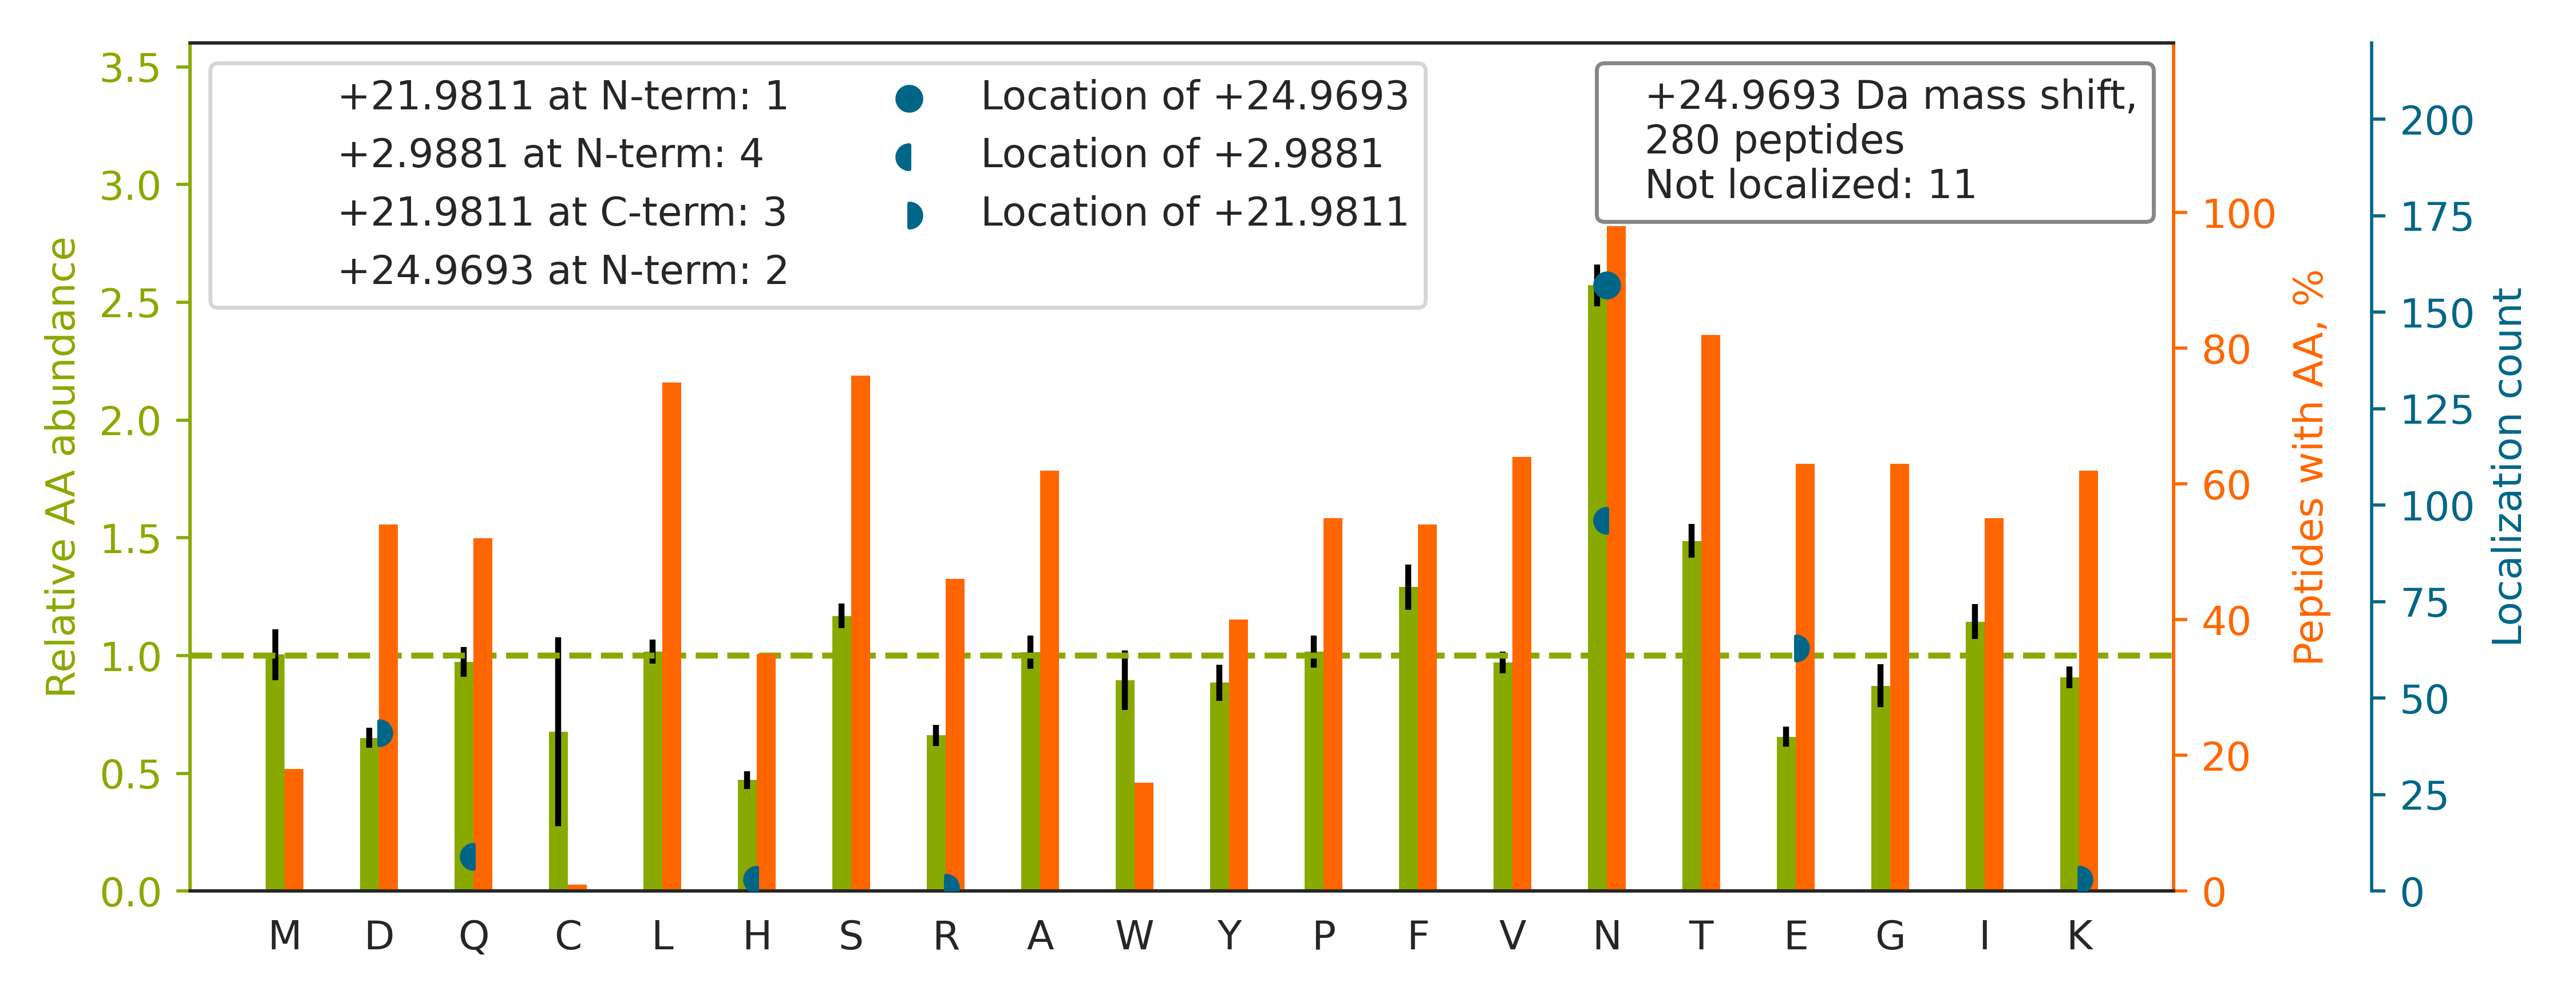

The table this chart was drawn from, first rows:
top isoform	localization score	spectrum
R.ADGTVNQIEGE[+22]ATPVN[+3]LTEPAK.L	0.008228	man_10.20127.20127.2
R.HGIQYFNNNTQHSSLFMLNEVKR.A		man_10.20889.20889.3
R.LAFQNMN[+25]GSEYFVK.I	0.9927	man_10.24124.24124.2
R.HGIQYFNN[+3]NTQHSSLFMLNE[+22]VK.R	0.7217	man_12.24179.24179.3
K.SHAASDAPEN[+25]LTLLAETADAR.G	1	man_13.23644.23644.3
R.VEEDTKVN[+3]STVIPE[+22]TQLQAEDR.D	0.9874	man_14.17002.17002.3
R.GFGVAIVGN[+3]YTAALPTE[+22]AALR.T	1	man_14.28896.28896.3
K.LQLQALQQN[+3]GSSVLSE[+22]DK.S	0.9347	man_15.25661.25661.2
R.ADGTVNQIEGE[+22]ATPVN[+3]LTEPAKLEVK.F	0.3437	man_17.24097.24097.2
R.VILILDPAISGNE[+22]TQ[+3]PYPAFTR.G	0.9992	man_19.30468.30468.3
R.GSEGGNGSN[+25]PVAGLETDDHGGK.A	0.0008685	man_12.11462.11462.3
K.TLYETEVFSTDFSN[+25]ISAAK.Q	1	man_11.27590.27590.2
K.DPAGWLNINPIN[+3]GTVD[+22]TTAVLDR.E	0.9523	man_12.30259.30259.3
K.YN[+25]SQNQSNNQFVLYR.I	0.327	man_20.18698.18698.2
R.D[+22]LQGNPIAN[+3]ATISVEGIDHDVTSAK.D	0.8382	man_17.28991.28991.3
R.IQGNQLFLN[+25]VTPDYEEK.S	1	man_11.26030.26030.2
R.STYN[+25]DTEDVSQASPSESEAR.F	0.9518	man_11.9933.9933.2
K.NPVGLIGAE[+22]N[+3]ATGETDPSHSK.F	0.6249	man_10.14477.14477.3
K.DYGSQEDFTQVWN[+25]TTMK.G	0.3232	man_11.27409.27409.2
K.KHHDYYITSTSN[+25]GSLEGLENR.E	0.9973	man_14.14673.14673.3
R.VVTVAALGTN[+25]ISIHKDEIGK.V	1	man_18.23278.23278.3
K.MVSHHN[+3]LTTGATLINE[+22]QWLLTTAK.N	0.9939	man_10.25031.25031.3
K.DIVE[+22]YYN[+3]DSNGSHVLQGR.F	0.4301	man_11.19156.19156.3
R.VVGVPYQGN[+25]ATALFILPSEGK.M	0.9998	man_16.25780.25780.3
R.QSVEEEGGIANYN[+25]TSSK.E	0.9716	man_18.12910.12910.2
K.SVQE[+22]IQATFFYFTPN[+3]KTEDTIFLR.E	0.9099	man_12.30584.30584.3
K.AALAAFNAQNN[+25]GSNFQLEEISR.A	0.6802	man_19.26679.26679.3
R.TVLEN[+25]STSYEEAK.N	0.9841	man_19.12894.12894.2
K.DFVEIWDN[+25]HTSGNILGR.Y	0.9929	man_16.24301.24301.3
R.VFPYISVMVNN[+25]GSLSYDHSK.D	0.9455	man_12.27217.27217.2
K.KDYGSQEDFTQVWN[+25]TTMK.G	0.9701	man_18.26586.26586.3
K.KLHINHN[+3]NLTE[+22]SVGPLPK.S	0.5703	man_12.13946.13946.3
R.VDDEMPQHAVLSGPNLFINNLNK.T		man_18.28927.28927.3
R.VDLEDFE[+22]N[+3]NTAYAK.Y	0.8911	man_14.22134.22134.2
R.VLSNNSDAN[+25]LELINTWVAK.N	1	man_19.29241.29241.2
K.SVVAPATDGGLN[+25]LTSTFLRK.N	1	man_18.27821.27821.3
K.ALSQQN[+3]VSMD[+22]LATFMK.L	0.5183	man_14.28014.28014.2
K.SVVAPATD[+22]GGLN[+3]LTSTFLR.K	0.9379	man_12.27191.27191.3
R.DGQLLPSSN[+25]YSNIK.I	0.9998	man_13.18268.18268.2
R.YAEDKFN[+25]ETTEK.S	0.9313	man_16.7828.7828.2
K.LHINHNN[+3]LTE[+22]SVGPLPK.S	0.9735	man_18.17631.17631.3
K.VLQQQWTN[+3]QSSQLLHSVE[+22]R.F	0.9031	man_18.25960.25960.3
R.GQFESVAPSQN[+25]FSDSSESDTHPFVIAK.T	0.804	man_18.24592.24592.3
K.LNAENNATFYFK.I		man_16.18731.18731.2
K.EGITLN[+25]SSNPSGNAFLK.I	0.9118	man_10.21427.21427.2
R.TPEQGSN[+25]GTDGASQK.T	1	man_16.2052.2052.2
K.TVVTYHIPQN[+25]SSLENVDSR.Y	0.9997	man_16.16295.16295.3
K.KANQQLN[+25]FTEAK.E	0.999	man_16.9352.9352.2
K.ANIQFGDN[+25]GTTISAVSNK.A	1	man_18.20530.20530.2
K.GPSTPLPEDPNWN[+25]VTEFHTTPK.M	0.8646	man_15.25119.25119.3
K.GSAIGLPQN[+25]ISSQIYQLNSK.L	1	man_18.29155.29155.3
K.MLFVEPILEVSSLPTTNSTTN[+25]SATK.I	1	man_12.30184.30184.2
K.TVLTPATNHMGNVTFTIPANR.E		man_20.24393.24393.3
K.EQSTLAQMYPLQE[+22]IQN[+3]LTVK.L	0.9776	man_10.28955.28955.2
K.KYNSQN[+25]QSNNQFVLYR.I	0.4808	man_12.14553.14553.3
R.ALGFEN[+25]ATQALGR.A	1	man_15.23828.23828.3
R.ALAYGEKN[+25]LTFEGPLPEK.I	0.995	man_19.23492.23492.2
R.HEN[+25]TSSSPIQYEFSLTR.E	0.9983	man_12.21504.21504.3
K.FNPGAESVVLSN[+25]STLK.F	1	man_12.22227.22227.2
R.LAFATMFNSSE[+22]Q[+3]SQK.G	1	man_19.26485.26485.2
... 220 more rows
